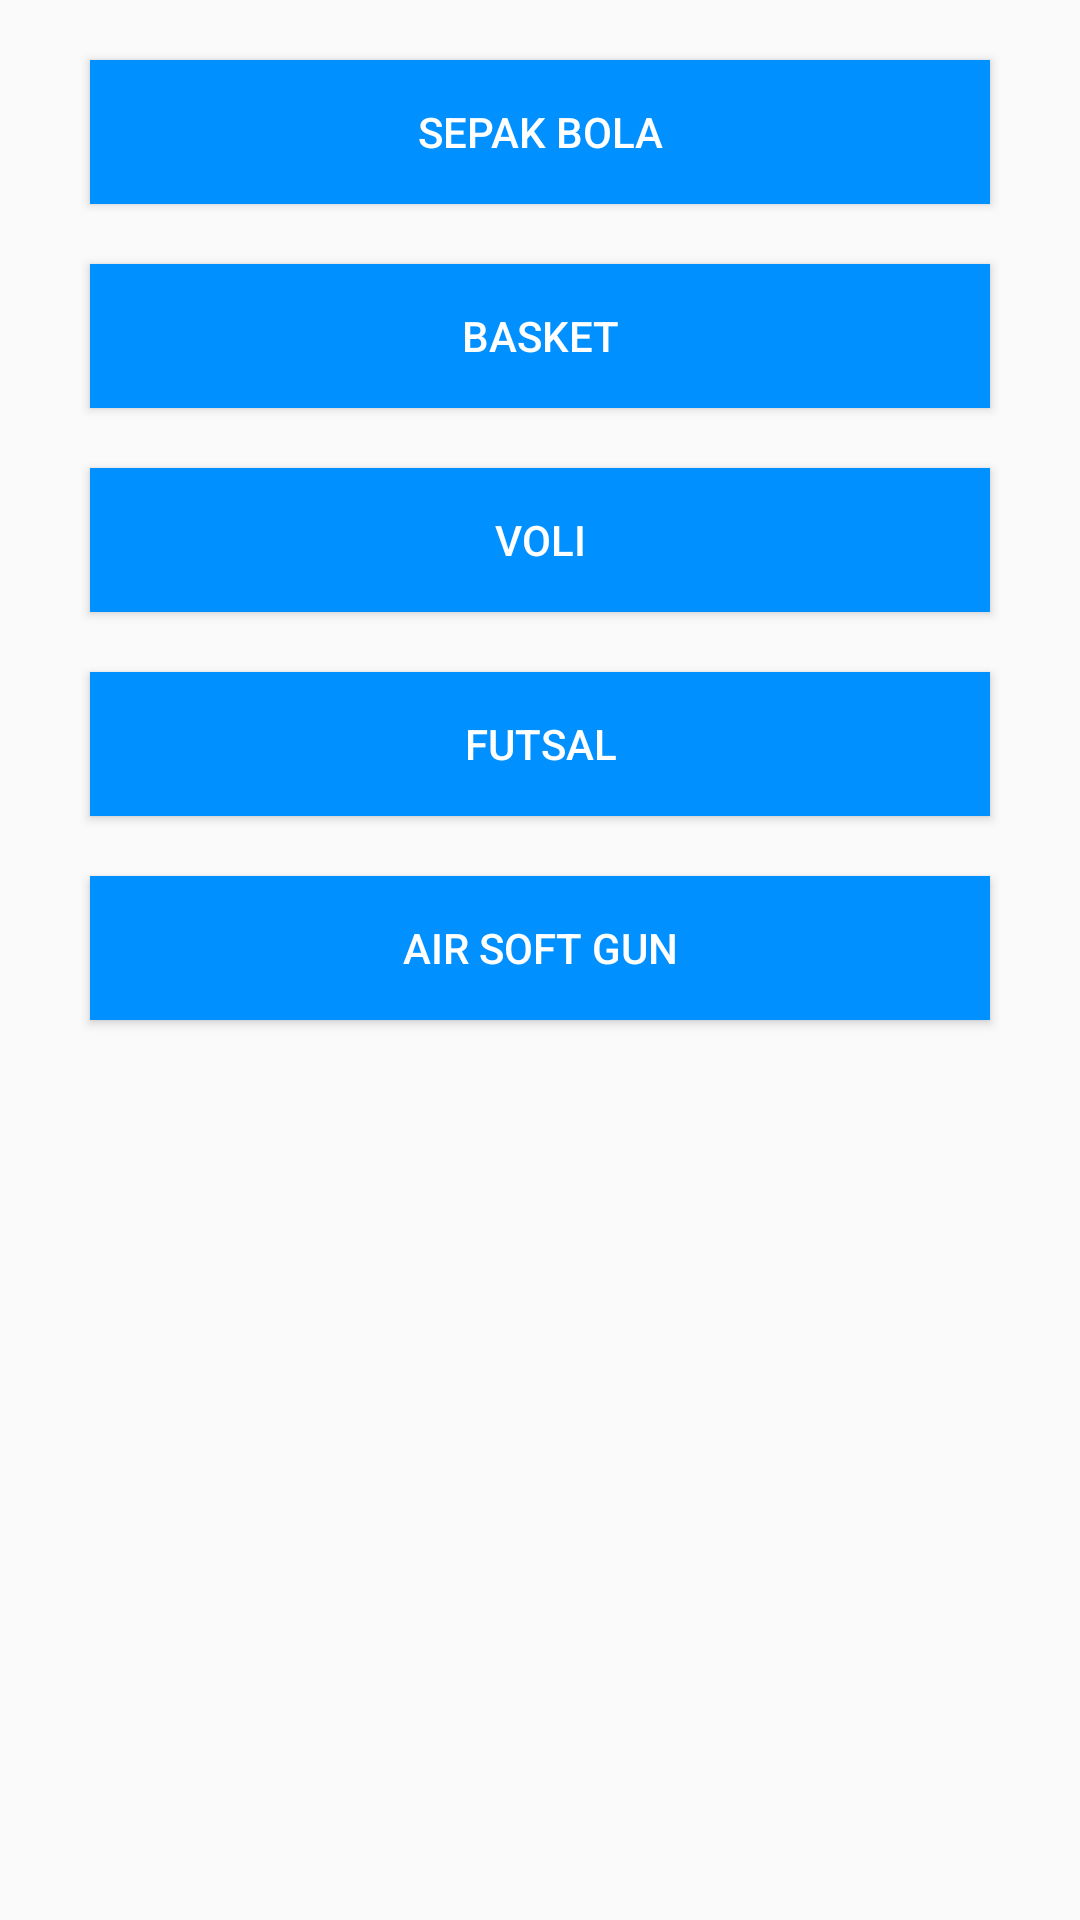

Write the Android layout XML for this screen, with the resource values it uses.
<!-- AndroidManifest.xml: application theme AppTheme -->
<!-- res/layout/empat.xml -->
<?xml version="1.0" encoding="utf-8"?>
<LinearLayout xmlns:android="http://schemas.android.com/apk/res/android"
    android:layout_width="match_parent"
    android:layout_height="match_parent"
    android:orientation="vertical">

    <Button
        android:layout_width="300dp"
        android:layout_height="wrap_content"
        android:text="@string/btnSepakBola"
        android:background="@color/Button"
        android:textColor="@color/fontButton"
        android:id="@+id/btnSepakBola"
        android:onClick="btnSepakBola"
        android:layout_gravity="center"
        android:layout_marginTop="@dimen/marginTopSepakBola"/>
    <Button
        android:layout_width="300dp"
        android:layout_height="wrap_content"
        android:text="@string/btnBasket"
        android:background="@color/Button"
        android:textColor="@color/fontButton"
        android:id="@+id/btnBasket"
        android:onClick="btnBasket"
        android:layout_gravity="center"
        android:layout_marginTop="@dimen/marginTopBasket"/>
    <Button
        android:layout_width="300dp"
        android:layout_height="wrap_content"
        android:text="@string/btnVoli"
        android:background="@color/Button"
        android:textColor="@color/fontButton"
        android:id="@+id/btnVoli"
        android:onClick="btnVoli"
        android:layout_gravity="center"
        android:layout_marginTop="@dimen/marginTopVoli"/>
    <Button
        android:layout_width="300dp"
        android:layout_height="wrap_content"
        android:text="@string/btnFutsal"
        android:background="@color/Button"
        android:textColor="@color/fontButton"
        android:id="@+id/btnFutsal"
        android:onClick="btnFutsal"
        android:layout_gravity="center"
        android:layout_marginTop="@dimen/marginTopFutsal"/>
    <Button
        android:layout_width="300dp"
        android:layout_height="wrap_content"
        android:text="@string/btnAirSoftGun"
        android:background="@color/Button"
        android:textColor="@color/fontButton"
        android:id="@+id/btnAirSoftGun"
        android:onClick="btnAirSoftGun"
        android:layout_gravity="center"
        android:layout_marginTop="@dimen/marginTopAirSoftGun"/>
</LinearLayout>
<!-- resources referenced by this layout -->
<resources>
  <color name="Button">#0090ff</color>
  <color name="fontButton">#fff</color>
  <dimen name="marginTopAirSoftGun">20dp</dimen>
  <dimen name="marginTopBasket">20dp</dimen>
  <dimen name="marginTopFutsal">20dp</dimen>
  <dimen name="marginTopSepakBola">20dp</dimen>
  <dimen name="marginTopVoli">20dp</dimen>
  <string name="btnAirSoftGun">Air Soft Gun</string>
  <string name="btnBasket">Basket</string>
  <string name="btnFutsal">Futsal</string>
  <string name="btnSepakBola">Sepak Bola</string>
  <string name="btnVoli">Voli</string>
  <style name="AppTheme" parent="Theme.AppCompat.Light.DarkActionBar">
          
          <item name="colorPrimary">@color/colorPrimary</item>
          <item name="colorPrimaryDark">@color/colorPrimaryDark</item>
          <item name="colorAccent">@color/colorAccent</item>
      </style>
  <color name="colorPrimary">#3F51B5</color>
  <color name="colorPrimaryDark">#303F9F</color>
  <color name="colorAccent">#FF4081</color>
</resources>
